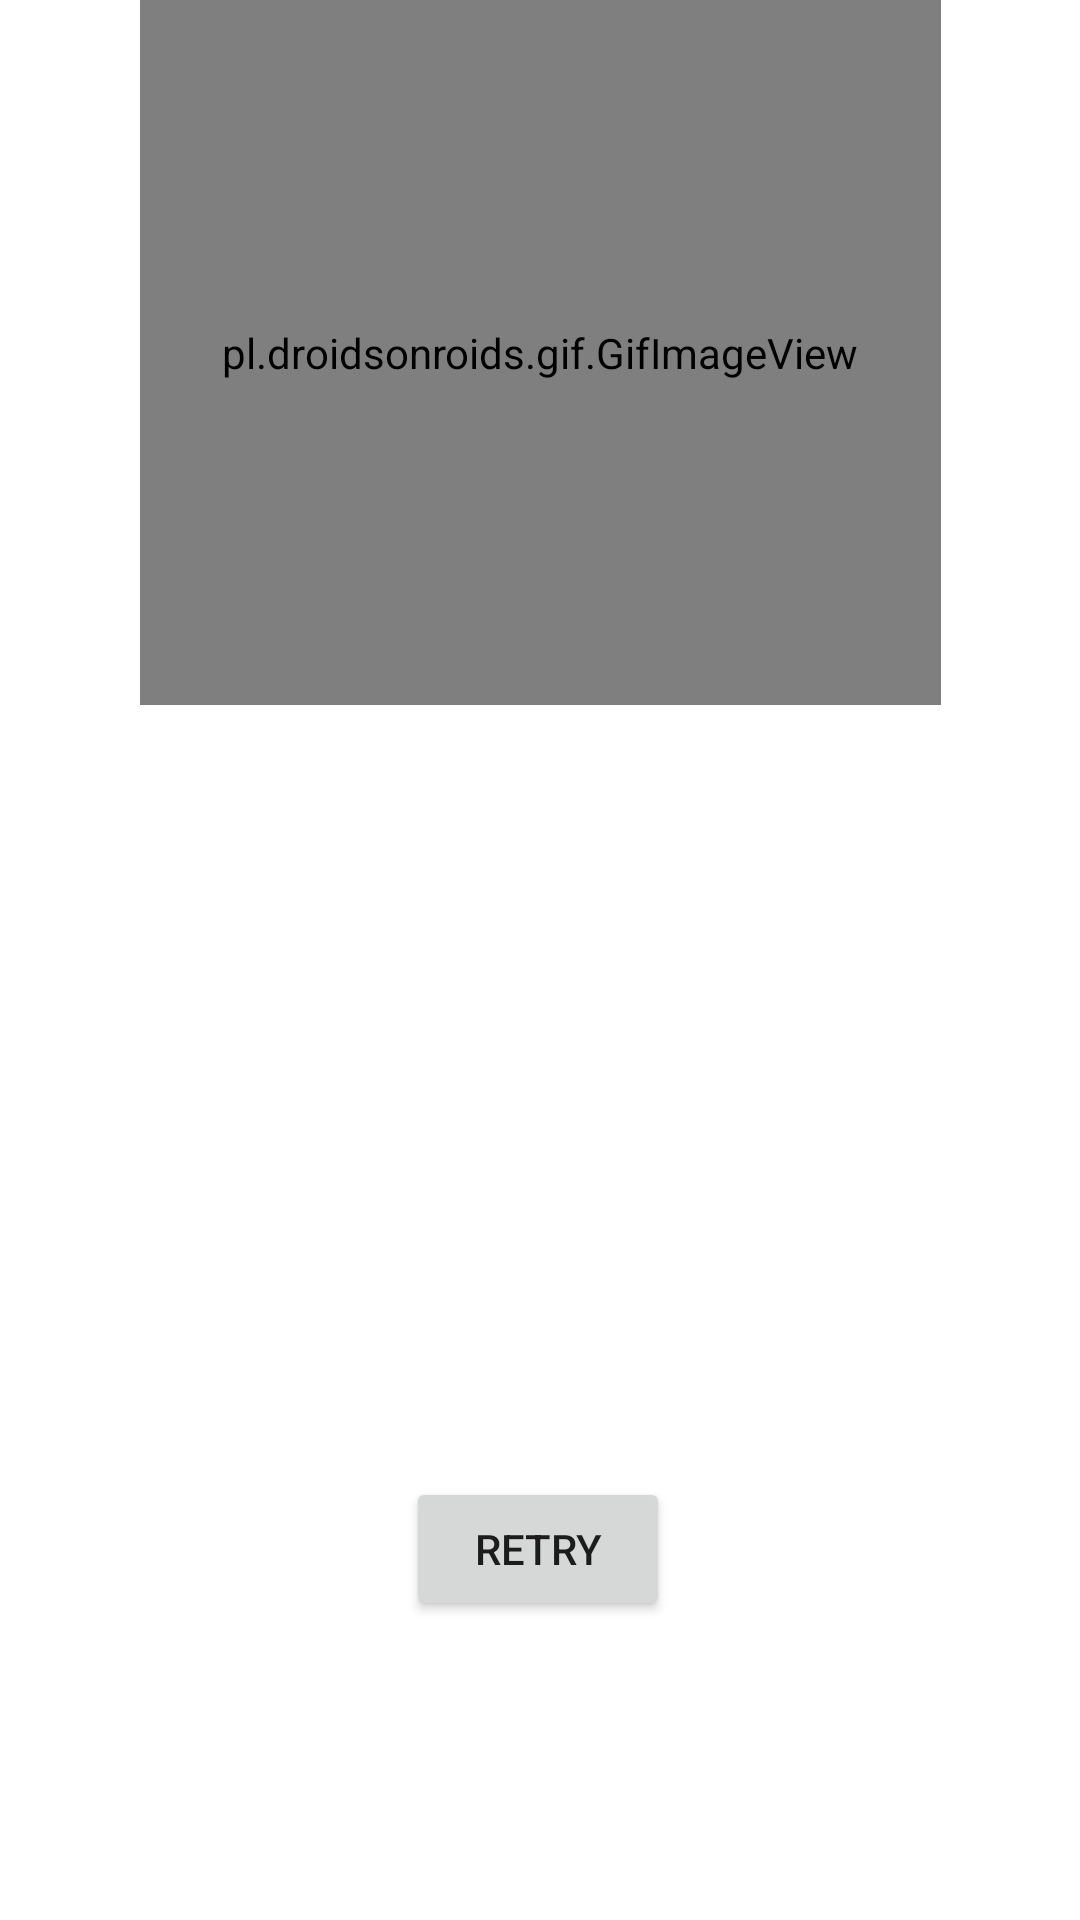

The Android layout XML behind this screen, and the referenced resources:
<!-- AndroidManifest.xml: application theme Theme.HangmanWords -->
<!-- res/layout/activity_scores.xml -->
<?xml version="1.0" encoding="utf-8"?>
<androidx.constraintlayout.widget.ConstraintLayout xmlns:android="http://schemas.android.com/apk/res/android"
    xmlns:app="http://schemas.android.com/apk/res-auto"
    xmlns:tools="http://schemas.android.com/tools"
    android:layout_width="match_parent"
    android:layout_height="match_parent"
    tools:context=".ScoresActivity">

    <TextView
        android:id="@+id/tvHighscores"
        android:layout_width="wrap_content"
        android:layout_height="wrap_content"
        android:layout_marginTop="144dp"
        android:text="Highscores"
        android:textSize="24sp"
        app:layout_constraintEnd_toEndOf="parent"
        app:layout_constraintHorizontal_bias="0.498"
        app:layout_constraintStart_toStartOf="parent"
        app:layout_constraintTop_toTopOf="parent" />

    <TextView
        android:id="@+id/tvMoreInfo"
        android:layout_width="wrap_content"
        android:layout_height="wrap_content"
        android:layout_marginTop="36dp"
        android:text="If you see this, you have been hung!"
        app:layout_constraintEnd_toEndOf="parent"
        app:layout_constraintHorizontal_bias="0.505"
        app:layout_constraintStart_toStartOf="parent"
        app:layout_constraintTop_toBottomOf="@+id/tvHighscores" />

    <ListView
        android:id="@+id/lvUsers"
        android:layout_width="433dp"
        android:layout_height="129dp"
        android:layout_marginStart="1dp"
        android:layout_marginTop="92dp"
        android:layout_marginEnd="1dp"
        android:scrollbars="none"
        android:textAlignment="center"
        app:layout_constraintEnd_toEndOf="parent"
        app:layout_constraintHorizontal_bias="0.0"
        app:layout_constraintStart_toStartOf="parent"
        app:layout_constraintTop_toBottomOf="@+id/tvMoreInfo" />

    <Button
        android:id="@+id/btnRetry"
        android:layout_width="wrap_content"
        android:layout_height="wrap_content"
        android:layout_marginTop="40dp"
        android:text="Retry"
        app:layout_constraintEnd_toEndOf="parent"
        app:layout_constraintHorizontal_bias="0.498"
        app:layout_constraintStart_toStartOf="parent"
        app:layout_constraintTop_toBottomOf="@+id/lvUsers" />

    <pl.droidsonroids.gif.GifImageView
        android:id="@+id/gifImageView"
        android:layout_width="267dp"
        android:layout_height="235dp"
        android:src="@drawable/hanged"
        app:layout_constraintEnd_toEndOf="parent"
        app:layout_constraintStart_toStartOf="parent"
        tools:layout_editor_absoluteY="-3dp" />

</androidx.constraintlayout.widget.ConstraintLayout>
<!-- resources referenced by this layout -->
<resources>
  <!-- drawable hanged: gif bitmap (drawable, 67165 bytes) -->
  <style name="Theme.HangmanWords" parent="Theme.MaterialComponents.DayNight.DarkActionBar">
          
          <item name="colorPrimary">@color/purple_500</item>
          <item name="colorPrimaryVariant">@color/purple_700</item>
          <item name="colorOnPrimary">@color/white</item>
          
          <item name="colorSecondary">@color/teal_200</item>
          <item name="colorSecondaryVariant">@color/teal_700</item>
          <item name="colorOnSecondary">@color/black</item>
          
          <item name="android:statusBarColor" tools:targetApi="l">?attr/colorPrimaryVariant</item>
          
      </style>
  <color name="purple_500">#7E4C0B</color>
  <color name="purple_700">#FF3700B3</color>
  <color name="white">#FFFFFFFF</color>
  <color name="teal_200">#BD8787</color>
  <color name="teal_700">#FF018786</color>
  <color name="black">#FF000000</color>
</resources>
